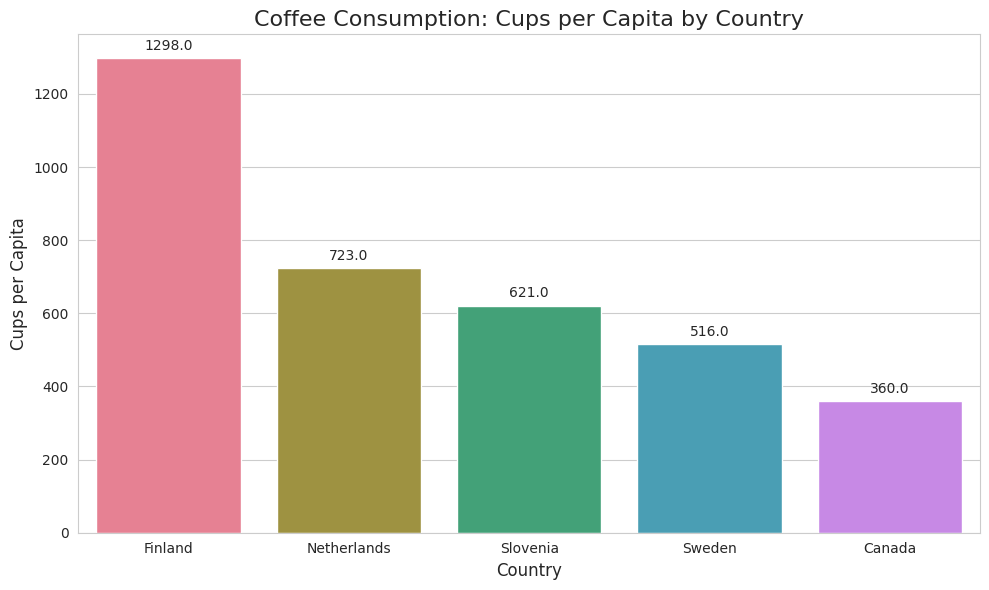

This chart was generated by the following Python code:

import seaborn as sns
import matplotlib.pyplot as plt
import pandas as pd

# Data provided in table format
data = [{'Country': 'Finland', 'Cups per Capita': 1298},
        {'Country': 'Netherlands', 'Cups per Capita': 723},
        {'Country': 'Slovenia', 'Cups per Capita': 621},
        {'Country': 'Sweden', 'Cups per Capita': 516},
        {'Country': 'Canada', 'Cups per Capita': 360}]

# Create a DataFrame from the data
df = pd.DataFrame(data)

# Initialize a seaborn style
sns.set_style("whitegrid")

# Create a color palette for the bar chart
palette = sns.color_palette("husl", len(df))

# Create the bar chart
plt.figure(figsize=(10, 6))
barplot = sns.barplot(x='Country', y='Cups per Capita', data=df, palette=palette)

# Annotate each bar with the value of cups per capita
for p in barplot.patches:
    barplot.annotate(format(p.get_height(), '.1f'), 
                     (p.get_x() + p.get_width() / 2., p.get_height()), 
                     ha = 'center', va = 'center', 
                     xytext = (0, 9), 
                     textcoords = 'offset points')

# Set the title and labels for the axes
plt.title('Coffee Consumption: Cups per Capita by Country', fontsize=16)
plt.xlabel('Country', fontsize=12)
plt.ylabel('Cups per Capita', fontsize=12)

# Increase the bottom margin to fit the x-axis labels
plt.tight_layout()

# Show the plot
plt.show()
